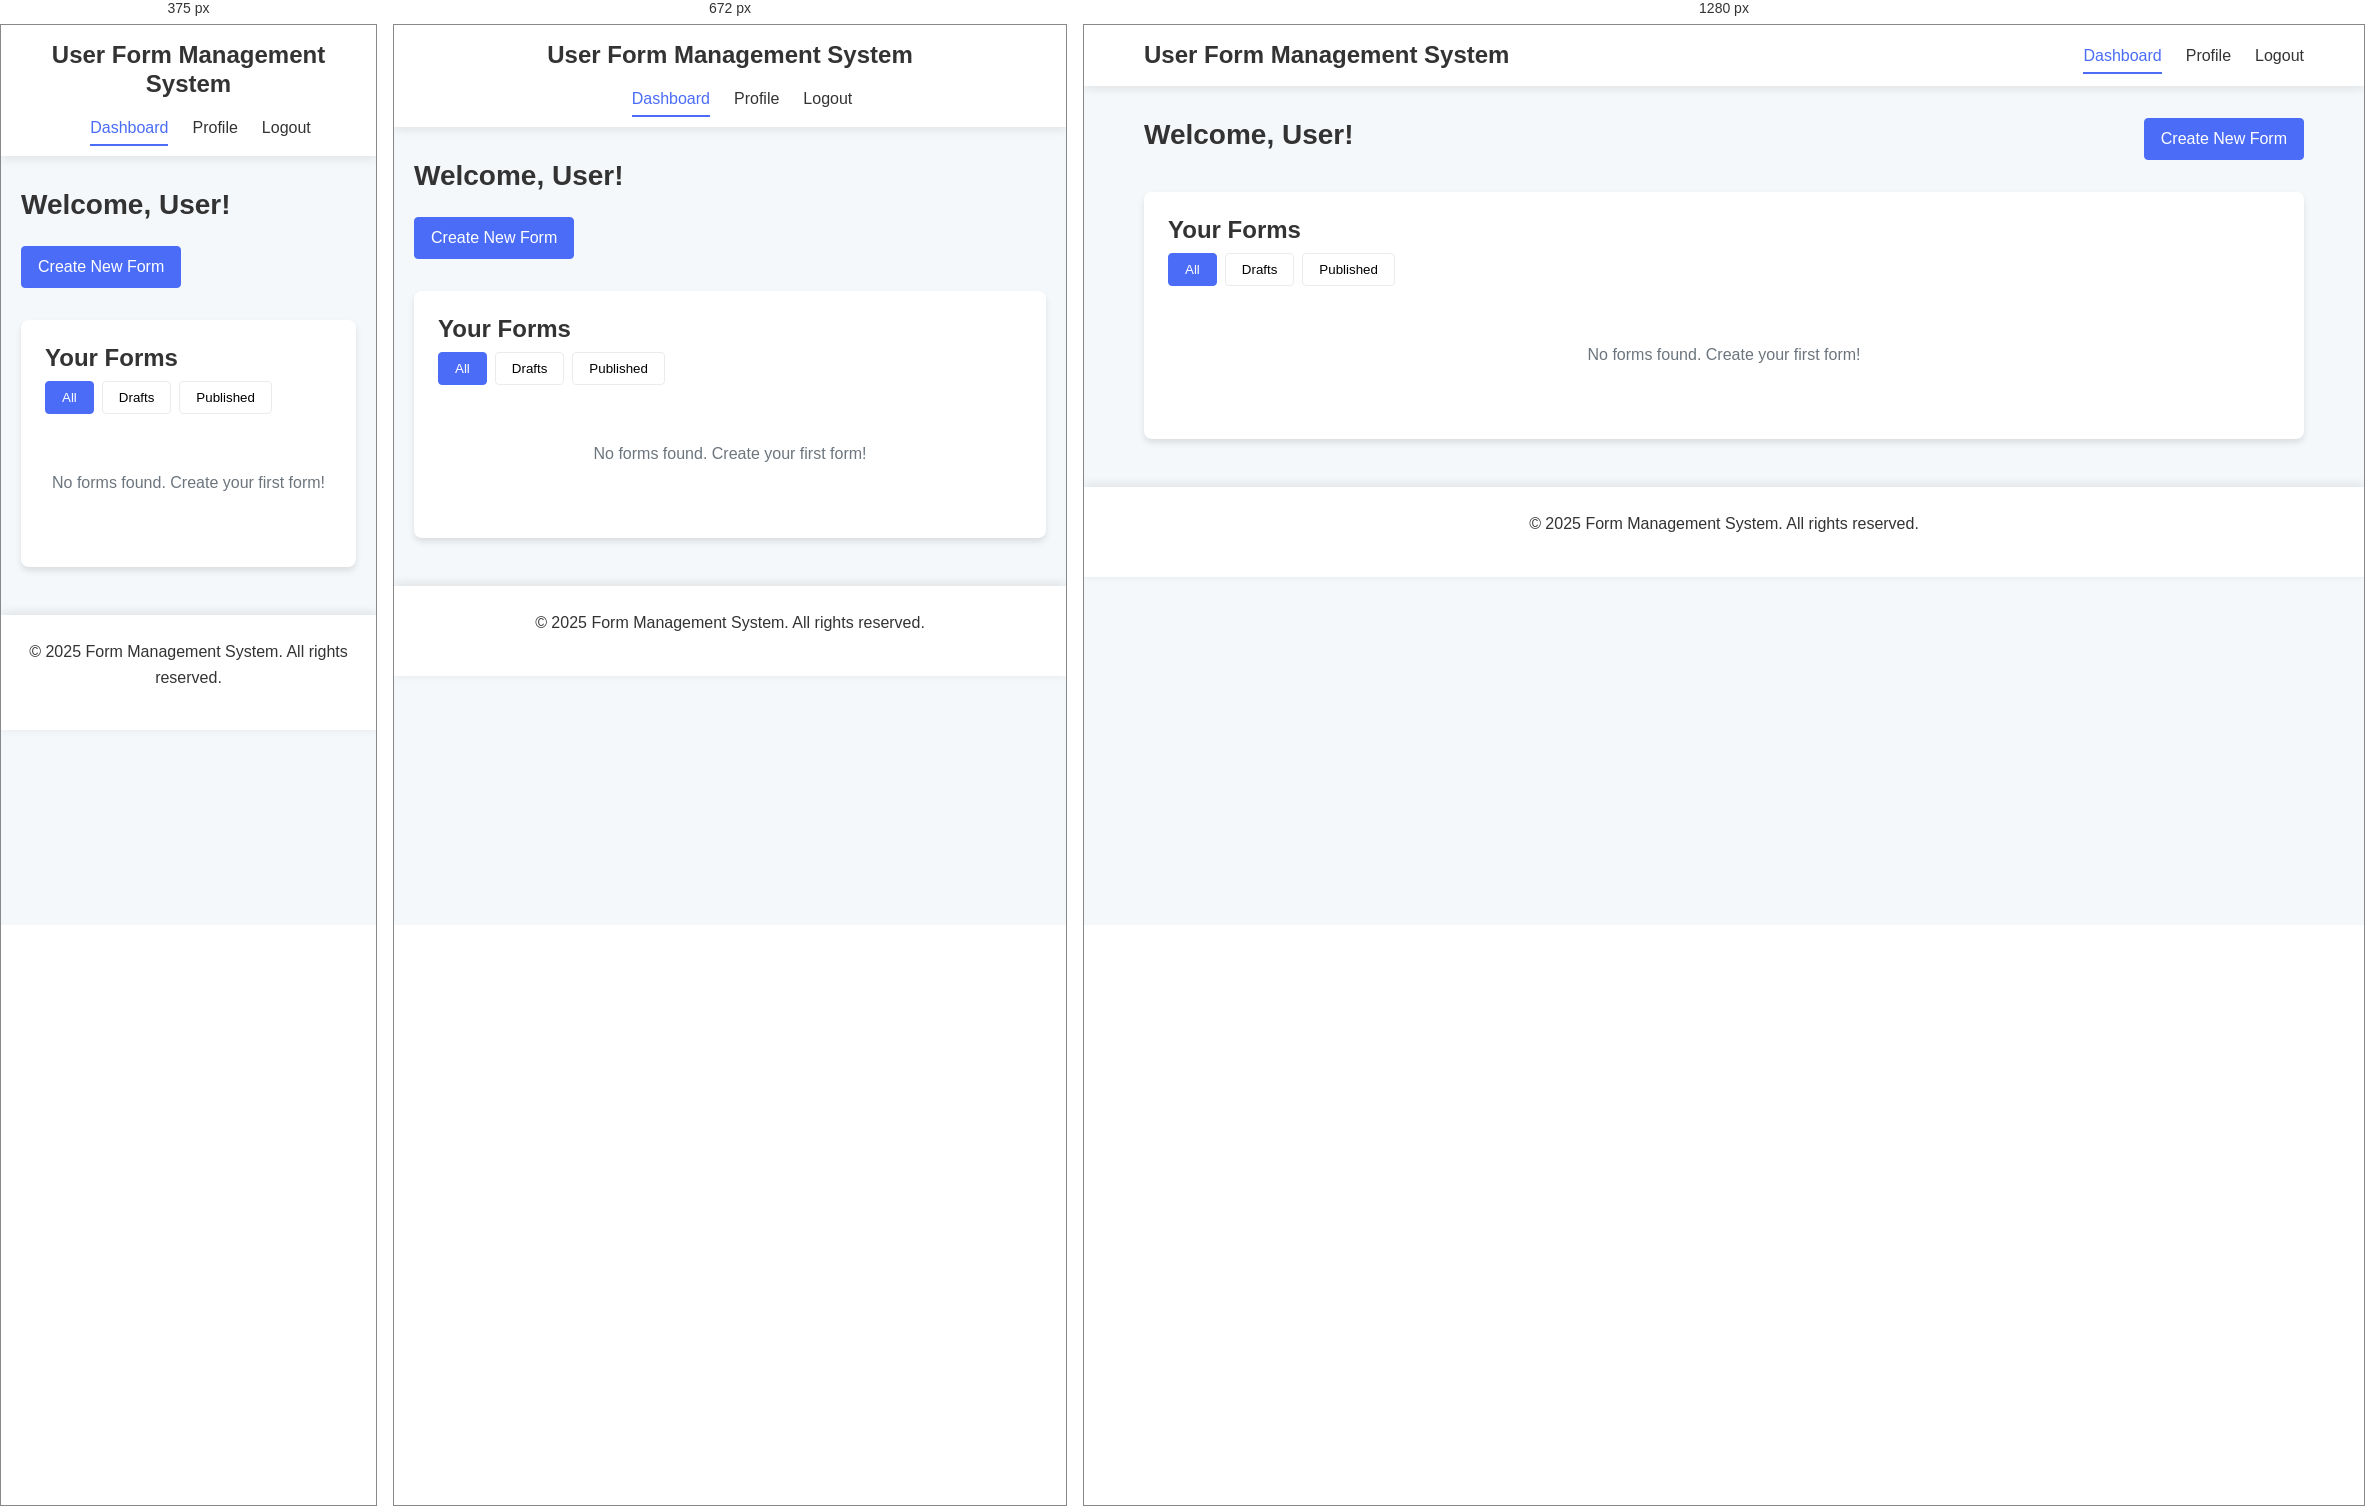
Rendered at 375 px, 672 px and 1280 px, left to right.

<!-- file: dashboard.html -->
<!DOCTYPE html>
<html lang="en">
<head>
  <meta charset="UTF-8">
  <meta name="viewport" content="width=device-width, initial-scale=1.0">
  <title>Dashboard - User Form Management System</title>
  <link rel="stylesheet" href="css/styles.css">
</head>
<body>
  <header>
    <div class="container">
      <h1>User Form Management System</h1>
      <nav>
        <ul id="nav-menu">
          <li><a href="/dashboard" class="active">Dashboard</a></li>
          <li><a href="/dashboard/profile.html">Profile</a></li>
          <li><a href="#" id="logoutBtn">Logout</a></li>
        </ul>
      </nav>
    </div>
  </header>

  <main class="container">
    <div id="message" class="message"></div>
    
    <section class="dashboard-header">
      <h2>Welcome, <span id="userName">User</span>!</h2>
      <button id="newFormBtn" class="btn btn-primary">Create New Form</button>
    </section>
    
    <section class="forms-container">
      <h3>Your Forms</h3>
      <div class="form-filters">
        <button class="filter-btn active" data-filter="all">All</button>
        <button class="filter-btn" data-filter="draft">Drafts</button>
        <button class="filter-btn" data-filter="published">Published</button>
      </div>
      <div id="formsList" class="forms-list">
        <p class="no-forms-message">No forms found. Create your first form!</p>
      </div>
    </section>
    
    <!-- Form Modal -->
    <div id="formModal" class="modal">
      <div class="modal-content">
        <span class="close-modal">&times;</span>
        <h3 id="modalTitle">Create New Form</h3>
        <form id="formEditor">
          <input type="hidden" id="formId">
          <div class="form-group">
            <label for="formDescription">Description</label>
            <input type="text" id="formDescription" name="description" required>
          </div>
          <div class="form-group">
            <label for="formType">Type</label>
            <select id="formType" name="type" required>
              <option value="">Select a type</option>
              <option value="survey">Survey</option>
              <option value="feedback">Feedback</option>
              <option value="application">Application</option>
              <option value="contact">Contact</option>
              <option value="other">Other</option>
            </select>
          </div>
          <div class="form-group">
            <label for="formContent">Form Content</label>
            <textarea id="formContent" name="formcontent" rows="10" required></textarea>
          </div>
          <div class="form-group checkbox-group">
            <input type="checkbox" id="isDraft" name="isDraft" checked>
            <label for="isDraft">Save as Draft</label>
          </div>
          <div class="form-actions">
            <button type="submit" class="btn btn-primary">Save Form</button>
            <button type="button" id="cancelFormBtn" class="btn btn-secondary">Cancel</button>
          </div>
        </form>
      </div>
    </div>
    
    <!-- Delete Confirmation Modal -->
    <div id="deleteModal" class="modal">
      <div class="modal-content">
        <h3>Confirm Deletion</h3>
        <p>Are you sure you want to delete this form? This action cannot be undone.</p>
        <div class="form-actions">
          <button id="confirmDeleteBtn" class="btn btn-danger">Delete</button>
          <button id="cancelDeleteBtn" class="btn btn-secondary">Cancel</button>
        </div>
      </div>
    </div>
  </main>

  <footer>
    <div class="container">
      <p>&copy; 2025 Form Management System. All rights reserved.</p>
    </div>
  </footer>

  <script>
    document.addEventListener('DOMContentLoaded', () => {
      // Check authentication
      checkAuth();
      
      // DOM Elements
      const userNameElement = document.getElementById('userName');
      const formsList = document.getElementById('formsList');
      const messageDiv = document.getElementById('message');
      const logoutBtn = document.getElementById('logoutBtn');
      const newFormBtn = document.getElementById('newFormBtn');
      const formModal = document.getElementById('formModal');
      const deleteModal = document.getElementById('deleteModal');
      const formEditor = document.getElementById('formEditor');
      const modalTitle = document.getElementById('modalTitle');
      const formIdInput = document.getElementById('formId');
      const cancelFormBtn = document.getElementById('cancelFormBtn');
      const confirmDeleteBtn = document.getElementById('confirmDeleteBtn');
      const cancelDeleteBtn = document.getElementById('cancelDeleteBtn');
      const filterButtons = document.querySelectorAll('.filter-btn');
      
      let currentFilter = 'all';
      let forms = [];
      let formToDelete = null;
      
      // Event Listeners
      logoutBtn.addEventListener('click', logout);
      newFormBtn.addEventListener('click', () => openFormModal());
      formEditor.addEventListener('submit', saveForm);
      cancelFormBtn.addEventListener('click', closeFormModal);
      document.querySelector('.close-modal').addEventListener('click', closeFormModal);
      confirmDeleteBtn.addEventListener('click', deleteForm);
      cancelDeleteBtn.addEventListener('click', closeDeleteModal);
      
      filterButtons.forEach(button => {
        button.addEventListener('click', () => {
          filterButtons.forEach(btn => btn.classList.remove('active'));
          button.classList.add('active');
          currentFilter = button.dataset.filter;
          renderForms();
        });
      });
      
      // Functions
      async function checkAuth() {
        try {
          const response = await fetch('/api/profile');
          
          if (!response.ok) {
            window.location.href = '/login.html';
            return;
          }
          
          const user = await response.json();
          userNameElement.textContent = user.fullname;
          
          // Load forms after authentication is confirmed
          loadForms();
        } catch (error) {
          console.error('Auth check error:', error);
          window.location.href = '/login.html';
        }
      }
      
      async function loadForms() {
        try {
          const response = await fetch('/api/forms');
          
          if (!response.ok) {
            showMessage('Failed to load forms', 'error');
            return;
          }
          
          forms = await response.json();
          renderForms();
        } catch (error) {
          console.error('Load forms error:', error);
          showMessage('An error occurred while loading forms', 'error');
        }
      }
      
      function renderForms() {
        if (forms.length === 0) {
          formsList.innerHTML = '<p class="no-forms-message">No forms found. Create your first form!</p>';
          return;
        }
        
        let filteredForms = forms;
        
        if (currentFilter === 'draft') {
          filteredForms = forms.filter(form => form.isdraft);
        } else if (currentFilter === 'published') {
          filteredForms = forms.filter(form => !form.isdraft);
        }
        
        if (filteredForms.length === 0) {
          formsList.innerHTML = `<p class="no-forms-message">No ${currentFilter === 'draft' ? 'draft' : 'published'} forms found.</p>`;
          return;
        }
        
        formsList.innerHTML = filteredForms.map(form => `
          <div class="form-card ${form.isdraft ? 'draft' : 'published'}">
            <div class="form-card-header">
              <h4>${form.description}</h4>
              <span class="form-type">${form.type}</span>
            </div>
            <div class="form-card-body">
              <p>${form.formcontent.substring(0, 100)}${form.formcontent.length > 100 ? '...' : ''}</p>
            </div>
            <div class="form-card-footer">
              <span class="form-status">${form.isdraft ? 'Draft' : 'Published'}</span>
              <div class="form-actions">
                <button class="btn btn-sm btn-edit" data-id="${form.uuid}">Edit</button>
                <button class="btn btn-sm btn-danger" data-id="${form.uuid}">Delete</button>
              </div>
            </div>
          </div>
        `).join('');
        
        // Add event listeners to edit and delete buttons
        document.querySelectorAll('.btn-edit').forEach(button => {
          button.addEventListener('click', () => {
            const formId = button.dataset.id;
            const form = forms.find(f => f.uuid === formId);
            openFormModal(form);
          });
        });
        
        document.querySelectorAll('.btn-danger').forEach(button => {
          button.addEventListener('click', () => {
            formToDelete = button.dataset.id;
            openDeleteModal();
          });
        });
      }
      
      function openFormModal(form = null) {
        modalTitle.textContent = form ? 'Edit Form' : 'Create New Form';
        
        if (form) {
          formIdInput.value = form.uuid;
          document.getElementById('formDescription').value = form.description;
          document.getElementById('formType').value = form.type;
          document.getElementById('formContent').value = form.formcontent;
          document.getElementById('isDraft').checked = form.isdraft;
        } else {
          formEditor.reset();
          formIdInput.value = '';
        }
        
        formModal.style.display = 'block';
      }
      
      function closeFormModal() {
        formModal.style.display = 'none';
        formEditor.reset();
      }
      
      function openDeleteModal() {
        deleteModal.style.display = 'block';
      }
      
      function closeDeleteModal() {
        deleteModal.style.display = 'none';
        formToDelete = null;
      }
      
      async function saveForm(e) {
        e.preventDefault();
        
        const formId = formIdInput.value;
        const isEdit = !!formId;
        
        const formData = {
          description: document.getElementById('formDescription').value,
          type: document.getElementById('formType').value,
          formcontent: document.getElementById('formContent').value,
          isDraft: document.getElementById('isDraft').checked
        };
        
        try {
          const url = isEdit ? `/api/forms/${formId}` : '/api/forms';
          const method = isEdit ? 'PUT' : 'POST';
          
          const response = await fetch(url, {
            method,
            headers: {
              'Content-Type': 'application/json'
            },
            body: JSON.stringify(formData)
          });
          
          if (!response.ok) {
            const data = await response.json();
            throw new Error(data.error || 'Failed to save form');
          }
          
          const data = await response.json();
          
          showMessage(data.message, 'success');
          closeFormModal();
          
          // Refresh forms list
          loadForms();
        } catch (error) {
          console.error('Save form error:', error);
          showMessage(error.message || 'An error occurred while saving the form', 'error');
        }
      }
      
      async function deleteForm() {
        if (!formToDelete) return;
        
        try {
          const response = await fetch(`/api/forms/${formToDelete}`, {
            method: 'DELETE'
          });
          
          if (!response.ok) {
            const data = await response.json();
            throw new Error(data.error || 'Failed to delete form');
          }
          
          const data = await response.json();
          
          showMessage(data.message, 'success');
          closeDeleteModal();
          
          // Refresh forms list
          loadForms();
        } catch (error) {
          console.error('Delete form error:', error);
          showMessage(error.message || 'An error occurred while deleting the form', 'error');
        }
      }
      
      async function logout() {
        try {
          const response = await fetch('/api/logout', {
            method: 'POST'
          });
          
          if (response.ok) {
            window.location.href = '/';
          } else {
            showMessage('Logout failed', 'error');
          }
        } catch (error) {
          console.error('Logout error:', error);
          showMessage('An error occurred during logout', 'error');
        }
      }
      
      function showMessage(message, type) {
        messageDiv.textContent = message;
        messageDiv.className = `message ${type}`;
        messageDiv.style.display = 'block';
        
        setTimeout(() => {
          messageDiv.style.display = 'none';
        }, 5000);
      }
    });
  </script>
</body>
</html>

/* @media block from css/styles.css */
@media (max-width: 768px) {
  header .container {
    flex-direction: column;
    text-align: center;
  }
  
  header h1 {
    margin-bottom: 1rem;
  }
  
  .dashboard-header {
    flex-direction: column;
    gap: 1rem;
    align-items: flex-start;
  }
  
  .cta-buttons {
    flex-direction: column;
    gap: 0.5rem;
  }
  
  .form-actions {
    flex-direction: column;
  }
}

/* @media block from css/styles.css */
@media (max-width: 576px) {
  .forms-list {
    grid-template-columns: 1fr;
  }
  
  .feature-grid {
    grid-template-columns: 1fr;
  }
}